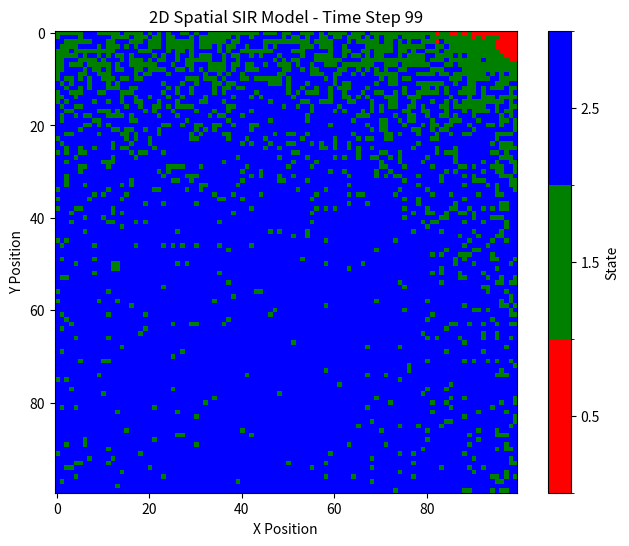

Write the Python code that produced this figure.
# libraries needed for simulation
import numpy as np
import matplotlib.pyplot as plt
from matplotlib import cm
from matplotlib.animation import FuncAnimation # Show the figures like animation.

# Parameters setup
beta = 0.3  # Infection probability
gamma = 0.05  # Recovery probability
size = 100  # Figure size (100x100)
timesteps = 100  # Duration of simulation

# Initialize population to be two dimensional figure 
# susceptible=0
# infected=1
# recovered=2
# figure type: integer
population = np.zeros((size, size), dtype=int)

# initial infected individual need to be selected randomly as patien zero
outbreak = np.random.choice(range(size), 2)
population[outbreak[0], outbreak[1]] = 1

# draw figure
plt.figure(figsize=(8, 6), dpi=150)
plt.title("2D Spatial SIR Model") # figure title
plt.xlabel("X Position") # label x axis
plt.ylabel("Y Position") # label y axis

cmap = cm.colors.ListedColormap(['red', 'green', 'blue'])
bounds = [0, 1, 2, 3]
norm = cm.colors.BoundaryNorm(bounds, cmap.N)

# Find all infected individual cells (grid equal to 1)
def find_infected(grid):
    return np.argwhere(grid == 1)

# Find all Infect neighbors
def infect_neighbors(grid, infected_cells):
    new_grid = grid.copy() # Avoid chaging original data
    for cell in infected_cells:
        x, y = cell
        # Check if all 8 neighbors are susceptible (grid equal to 0)
        # If yes, infect them with probability beta
        for i in range(max(0, x-1), min(size, x+2)):
            for j in range(max(0, y-1), min(size, y+2)):
                if (i != x or j != y) and grid[i, j] == 0:  # Don't infect self and only susceptible individuals
                    if np.random.random() < beta:
                        new_grid[i, j] = 1
    return new_grid

# Recover infected individual cells 
def recover_cells(grid, infected_cells):
    new_grid = grid.copy() # Avoid changing original data, replace the infected cells with recovered cells
    # Check if the infected cells are recovered with probability gamma
    for cell in infected_cells:
        if np.random.random() < gamma:
            new_grid[cell[0], cell[1]] = 2
    return new_grid

# Main loop for the stimulation:
for t in range(100):
    # Find all the infected individual cells
    infected_cells = find_infected(population)
    
    # The neighbors infected by the infected cells
    # Using the infect_neighbor function we had defined, check if the neighbors are susceptible (grid equal to 0)
    population = infect_neighbors(population, infected_cells)
    
    # Recover infected cells
    # Using the recover_cells function we had defined, check if the infected cells are recovered
    # If yes, replace the infected cells with recovered cells (grid equal to 2)
    population = recover_cells(population, infected_cells)
    
    # draw the figure of current state
    plt.clf() # Clear previous figure
    plt.imshow(population, cmap=cmap, norm=norm, interpolation='nearest')
    plt.title(f"2D Spatial SIR Model - Time Step {t}")
    plt.xlabel("X Position")
    plt.ylabel("Y Position")
    plt.colorbar(ticks=[0.5, 1.5, 2.5], label='State', 
                 boundaries=bounds, values=[0, 1, 2])
    plt.pause(0.1)  # Pause to let the figure update
plt.show()  # Show the final figure
# Save the final figure     



